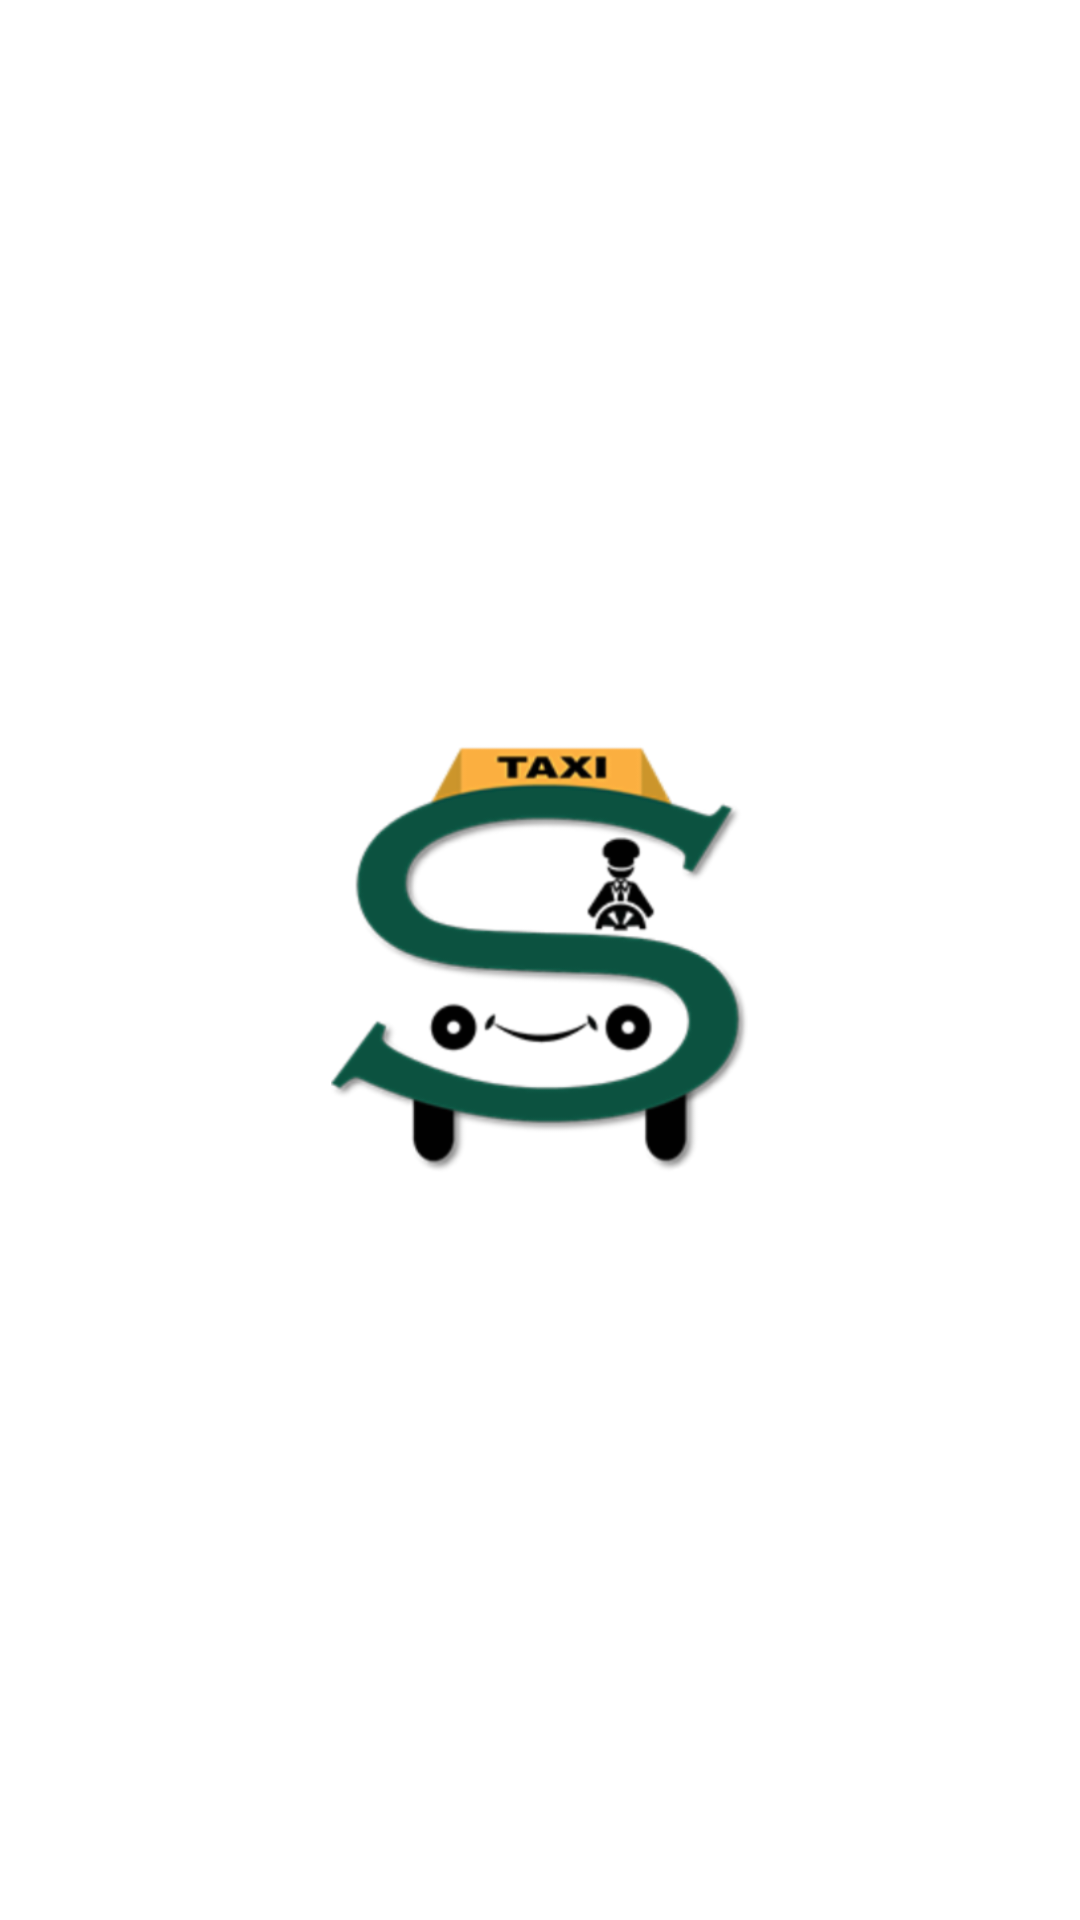

Here is an Android app screen rendered from its layout file. Give the layout XML and the strings, colors and styles it references.
<!-- AndroidManifest.xml: application theme AppTheme -->
<!-- res/layout/splash_screen.xml -->
<?xml version="1.0" encoding="utf-8"?>
<LinearLayout xmlns:android="http://schemas.android.com/apk/res/android"
    android:layout_width="match_parent"
    android:layout_height="match_parent"
    android:orientation="vertical"
    android:gravity="center"
    android:background="#FFFF">

    <LinearLayout
        android:layout_width="match_parent"
        android:layout_height="wrap_content"
        android:orientation="vertical">
        <ImageView
            android:id="@+id/splashscreen"
            android:layout_width="@dimen/_200"
            android:layout_height="@dimen/_200"
            android:layout_gravity="center"
            android:src="@drawable/user_logo" />

    </LinearLayout>


</LinearLayout>
<!-- resources referenced by this layout -->
<resources>
  <dimen name="_200">175dp</dimen>
  <!-- drawable user_logo: png bitmap (drawable-hdpi, 18560 bytes) -->
  <style name="AppTheme" parent="Theme.AppCompat.Light.NoActionBar">
          
          <item name="colorPrimary">@color/colorPrimary</item>
          <item name="colorPrimaryDark">@color/colorPrimaryDark</item>
          <item name="colorAccent">@color/colorAccent</item>
          <item name="drawerArrowStyle">@style/WhiteDrawerIconStyle</item>
          <item name="android:windowContentTransitions">true</item>
      </style>
  <item type="color" name="colorPrimary">#e3af12</item>
  <item type="color" name="colorPrimaryDark">#000000</item>
  <item type="color" name="colorAccent">#fdd14c</item>
  <style name="WhiteDrawerIconStyle" parent="Widget.AppCompat.DrawerArrowToggle">
          <item name="spinBars">true</item>
          <item name="color">@android:color/black</item>
          <item name="colorControlNormal">@color/black</item>
      </style>
  <color name="black">#000000</color>
</resources>
